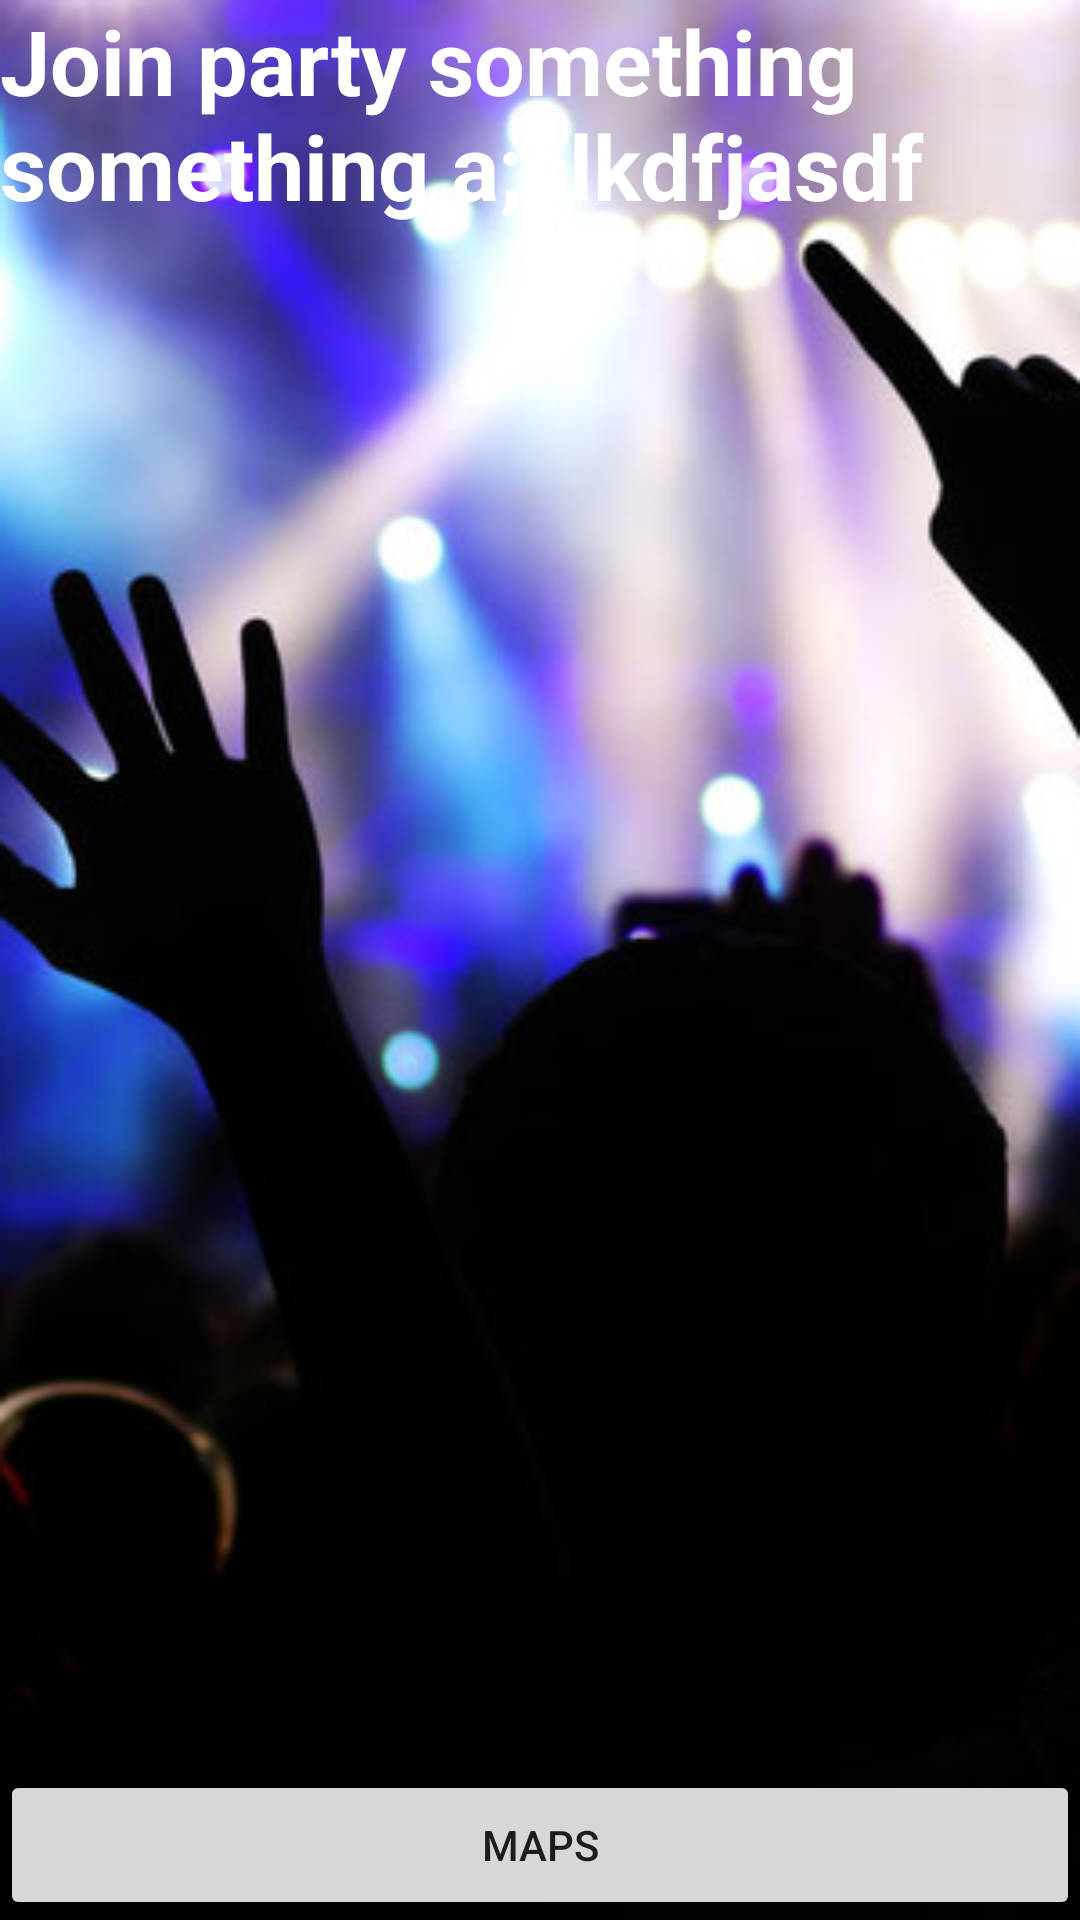

The Android layout XML behind this screen, and the referenced resources:
<!-- AndroidManifest.xml: application theme AppTheme -->
<!-- res/layout/activity_join_party.xml -->
<?xml version="1.0" encoding="utf-8"?>
<LinearLayout xmlns:android="http://schemas.android.com/apk/res/android"
    android:orientation="vertical" android:layout_width="match_parent"
    android:layout_height="match_parent"
    android:background="@drawable/concert">


    <TextView
        android:layout_width="wrap_content"
        android:layout_height="wrap_content"
        android:text="Join party something something a;slkdfjasdf"
        android:id="@+id/textView"
        android:layout_gravity="center"
        android:layout_weight="1"
        android:textColor="@color/white"
        android:textSize="30sp"
        android:textStyle="bold" />

    <Button
        android:text="Maps"
        android:id="@+id/button"
        android:layout_width="match_parent"
        android:layout_height="50dp" />
</LinearLayout>
<!-- resources referenced by this layout -->
<resources>
  <color name="white">#FFFFFF</color>
  <!-- drawable concert: png bitmap (drawable, 126557 bytes) -->
  <style name="AppTheme" parent="Theme.AppCompat.Light.NoActionBar">
          
          <item name="colorPrimary">@color/colorPrimary</item>
          <item name="colorPrimaryDark">@color/colorPrimaryDark</item>
          <item name="colorAccent">@color/white</item>
      </style>
  <color name="colorPrimary">#3D5AFE</color>
  <color name="colorPrimaryDark">#303F9F</color>
</resources>
